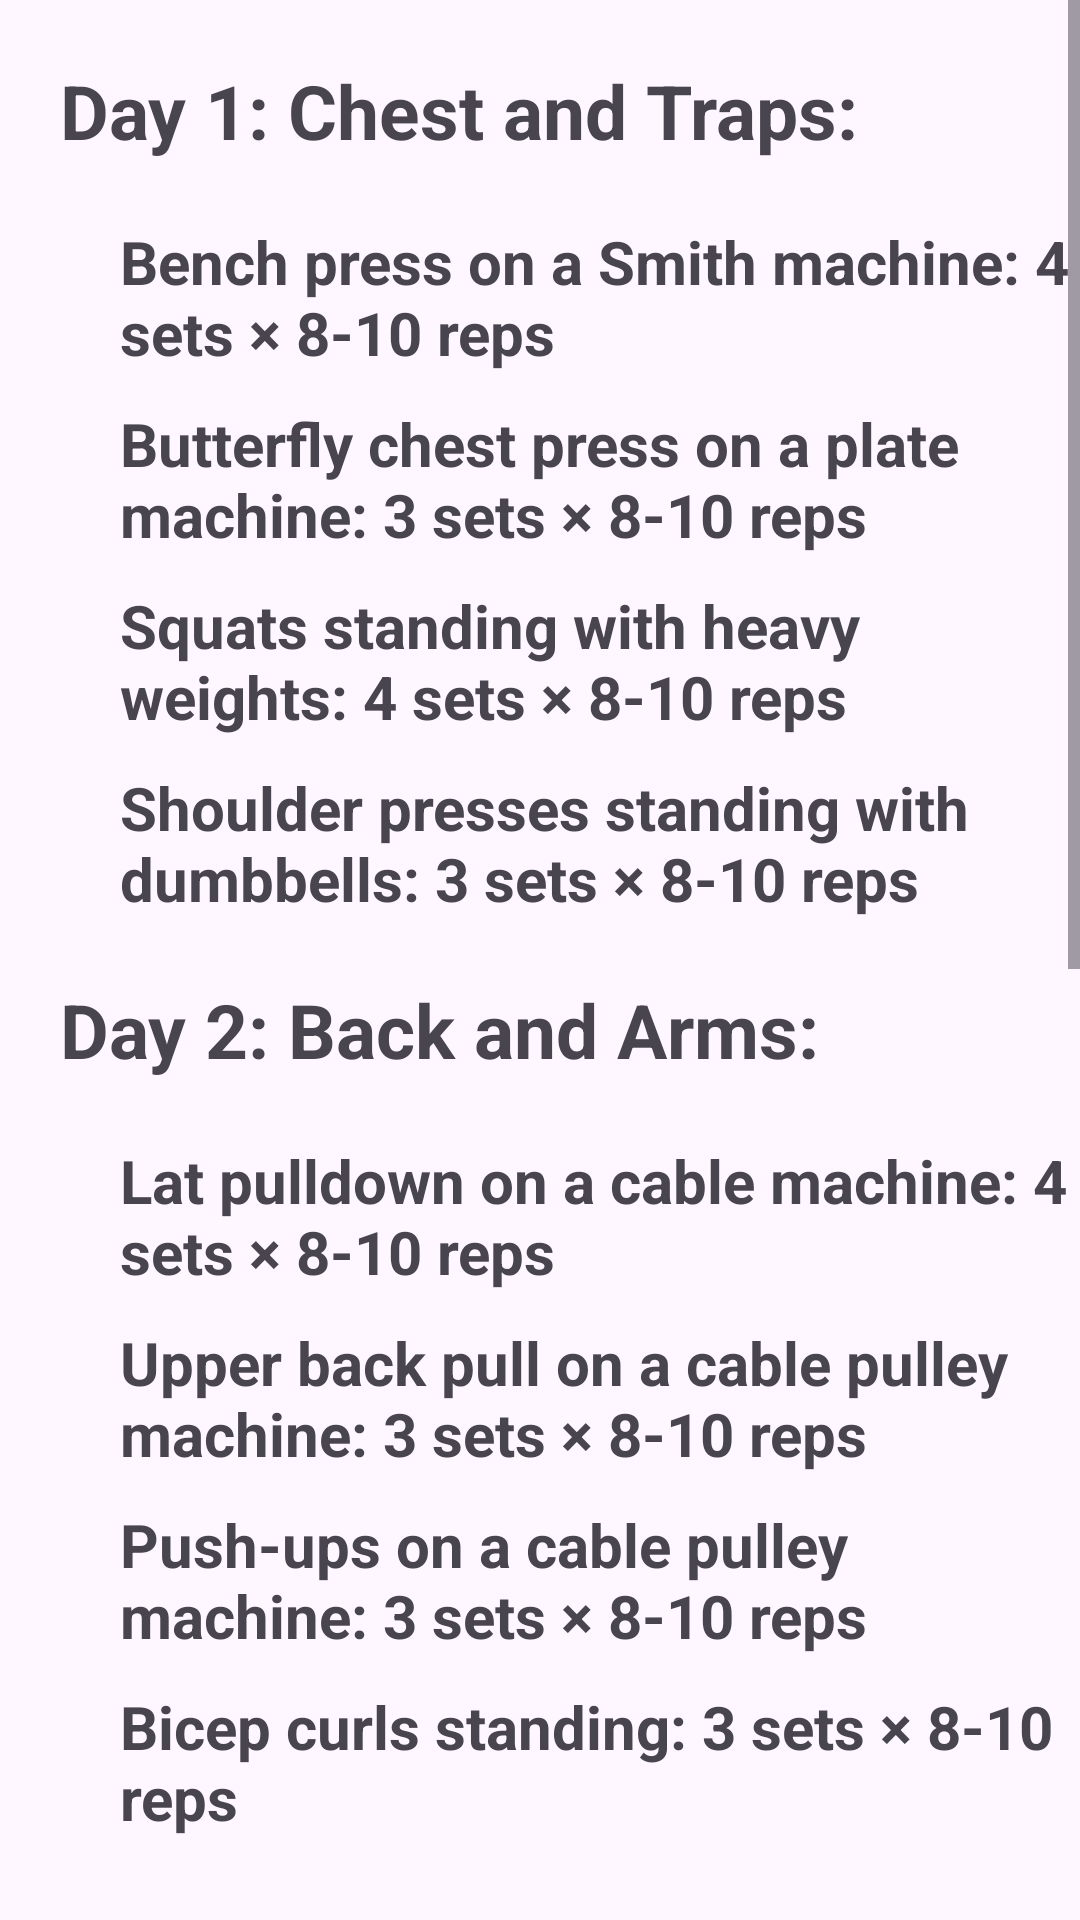

The Android layout XML behind this screen, and the referenced resources:
<!-- AndroidManifest.xml: application theme Theme.MyProfit -->
<!-- res/layout/fragment_mass.xml -->
<?xml version="1.0" encoding="utf-8"?>
<FrameLayout xmlns:android="http://schemas.android.com/apk/res/android"
    xmlns:tools="http://schemas.android.com/tools"
    android:layout_width="match_parent"
    android:layout_height="match_parent"
    tools:context=".MassFragment">

    
    <ScrollView
        android:layout_width="match_parent"
        android:layout_height="wrap_content">
        <LinearLayout
            android:layout_width="match_parent"
            android:layout_height="match_parent"
            android:orientation="vertical">
            <TextView
                android:layout_width="wrap_content"
                android:layout_height="wrap_content"
                android:text="Day 1: Chest and Traps: "
                android:textSize="25dp"
                android:layout_gravity="left"
                android:layout_marginTop="20dp"
                android:layout_marginLeft="20dp"
                android:layout_marginBottom="10dp"
                android:textStyle="bold"/>
            <TextView
                android:layout_width="wrap_content"
                android:layout_height="wrap_content"
                android:text="Bench press on a Smith machine: 4 sets × 8-10 reps"
                android:textSize="20dp"
                android:layout_gravity="left"
                android:layout_marginLeft="40dp"
                android:layout_marginTop="10dp"
                android:textStyle="bold"/>
            <TextView
                android:layout_width="wrap_content"
                android:layout_height="wrap_content"
                android:text="Butterfly chest press on a plate machine: 3 sets × 8-10 reps"
                android:textSize="20dp"
                android:layout_gravity="left"
                android:layout_marginLeft="40dp"
                android:textStyle="bold"
                android:layout_marginTop="10dp"/>
            <TextView
                android:layout_width="wrap_content"
                android:layout_height="wrap_content"
                android:text="Squats standing with heavy weights: 4 sets × 8-10 reps"
                android:textSize="20dp"
                android:layout_gravity="left"
                android:layout_marginLeft="40dp"
                android:textStyle="bold"
                android:layout_marginTop="10dp"/>
            <TextView
                android:layout_width="wrap_content"
                android:layout_height="wrap_content"
                android:text="Shoulder presses standing with dumbbells: 3 sets × 8-10 reps"
                android:textSize="20dp"
                android:layout_gravity="left"
                android:layout_marginLeft="40dp"
                android:textStyle="bold"
                android:layout_marginTop="10dp"/>
            <TextView
                android:layout_width="wrap_content"
                android:layout_height="wrap_content"
                android:text="Day 2: Back and Arms: "
                android:textSize="25dp"
                android:layout_gravity="left"
                android:layout_marginTop="20dp"
                android:layout_marginLeft="20dp"
                android:layout_marginBottom="10dp"
                android:textStyle="bold"/>
            <TextView
                android:layout_width="wrap_content"
                android:layout_height="wrap_content"
                android:text="Lat pulldown on a cable machine: 4 sets × 8-10 reps"
                android:textSize="20dp"
                android:layout_gravity="left"
                android:layout_marginLeft="40dp"
                android:layout_marginTop="10dp"
                android:textStyle="bold"/>
            <TextView
                android:layout_width="wrap_content"
                android:layout_height="wrap_content"
                android:text="Upper back pull on a cable pulley machine: 3 sets × 8-10 reps"
                android:textSize="20dp"
                android:layout_gravity="left"
                android:layout_marginLeft="40dp"
                android:textStyle="bold"
                android:layout_marginTop="10dp"/>
            <TextView
                android:layout_width="wrap_content"
                android:layout_height="wrap_content"
                android:text="Push-ups on a cable pulley machine: 3 sets × 8-10 reps"
                android:textSize="20dp"
                android:layout_gravity="left"
                android:layout_marginLeft="40dp"
                android:textStyle="bold"
                android:layout_marginTop="10dp"/>
            <TextView
                android:layout_width="wrap_content"
                android:layout_height="wrap_content"
                android:text="Bicep curls standing: 3 sets × 8-10 reps"
                android:textSize="20dp"
                android:layout_gravity="left"
                android:layout_marginLeft="40dp"
                android:textStyle="bold"
                android:layout_marginTop="10dp"/>
            <TextView
                android:layout_width="wrap_content"
                android:layout_height="wrap_content"
                android:text="Day 3: Legs and Abs: "
                android:textSize="25dp"
                android:layout_gravity="left"
                android:layout_marginTop="20dp"
                android:layout_marginLeft="20dp"
                android:layout_marginBottom="10dp"
                android:textStyle="bold"/>
            <TextView
                android:layout_width="wrap_content"
                android:layout_height="wrap_content"
                android:text="Squats on a machine or with dumbbells: 4 sets × 8-10 reps"
                android:textSize="20dp"
                android:layout_gravity="left"
                android:layout_marginLeft="40dp"
                android:layout_marginTop="10dp"
                android:textStyle="bold"/>
            <TextView
                android:layout_width="wrap_content"
                android:layout_height="wrap_content"
                android:text="Leg extensions on a leg press machine: 3 sets × 8-10 reps"
                android:textSize="20dp"
                android:layout_gravity="left"
                android:layout_marginLeft="40dp"
                android:textStyle="bold"
                android:layout_marginTop="10dp"/>
            <TextView
                android:layout_width="wrap_content"
                android:layout_height="wrap_content"
                android:text="Ab crunches on a sit-up bench: 3 sets × 10-12 reps"
                android:textSize="20dp"
                android:layout_gravity="left"
                android:layout_marginLeft="40dp"
                android:textStyle="bold"
                android:layout_marginTop="10dp"/>
            <TextView
                android:layout_width="wrap_content"
                android:layout_height="wrap_content"
                android:text="Day 4: Rest "
                android:textSize="25dp"
                android:layout_gravity="left"
                android:layout_marginTop="20dp"
                android:layout_marginLeft="20dp"
                android:layout_marginBottom="10dp"
                android:textStyle="bold"/>
            <TextView
                android:layout_width="wrap_content"
                android:layout_height="wrap_content"
                android:text="Day 5: Shoulders and Arms: "
                android:textSize="25dp"
                android:layout_gravity="left"
                android:layout_marginTop="20dp"
                android:layout_marginLeft="20dp"
                android:layout_marginBottom="10dp"
                android:textStyle="bold"/>
            <TextView
                android:layout_width="wrap_content"
                android:layout_height="wrap_content"
                android:text="Shoulder presses sitting: 4 sets × 8-10 reps"
                android:textSize="20dp"
                android:layout_gravity="left"
                android:layout_marginLeft="40dp"
                android:textStyle="bold"
                android:layout_marginTop="10dp"/>
            <TextView
                android:layout_width="wrap_content"
                android:layout_height="wrap_content"
                android:text="Lateral raises for shoulders: 3 sets × 8-10 reps"
                android:textSize="20dp"
                android:layout_gravity="left"
                android:layout_marginLeft="40dp"
                android:textStyle="bold"
                android:layout_marginTop="10dp"/>
            <TextView
                android:layout_width="wrap_content"
                android:layout_height="wrap_content"
                android:text="Tricep dips sitting: 3 sets × 8-10 reps"
                android:textSize="20dp"
                android:layout_gravity="left"
                android:layout_marginLeft="40dp"
                android:textStyle="bold"
                android:layout_marginTop="10dp"/>
            <TextView
                android:layout_width="wrap_content"
                android:layout_height="wrap_content"
                android:text="Push-ups on a cable pulley machine: 3 sets × 8-10 reps"
                android:textSize="20dp"
                android:layout_gravity="left"
                android:layout_marginLeft="40dp"
                android:textStyle="bold"
                android:layout_marginTop="10dp"/>
            <LinearLayout
                android:layout_width="match_parent"
                android:layout_height="40dp"/>
        </LinearLayout>
    </ScrollView>

</FrameLayout>
<!-- resources referenced by this layout -->
<resources>
  <style name="Theme.MyProfit" parent="Base.Theme.MyProfit" />
  <style name="Base.Theme.MyProfit" parent="Theme.Material3.DayNight.NoActionBar">
          
          
          <item name="android:statusBarColor">@color/black</item>
      </style>
  <!-- not gathered from this repository: default colours our renderer supplied (Android Studio template values) -->
  <color name="black">#FF000000</color>
</resources>
